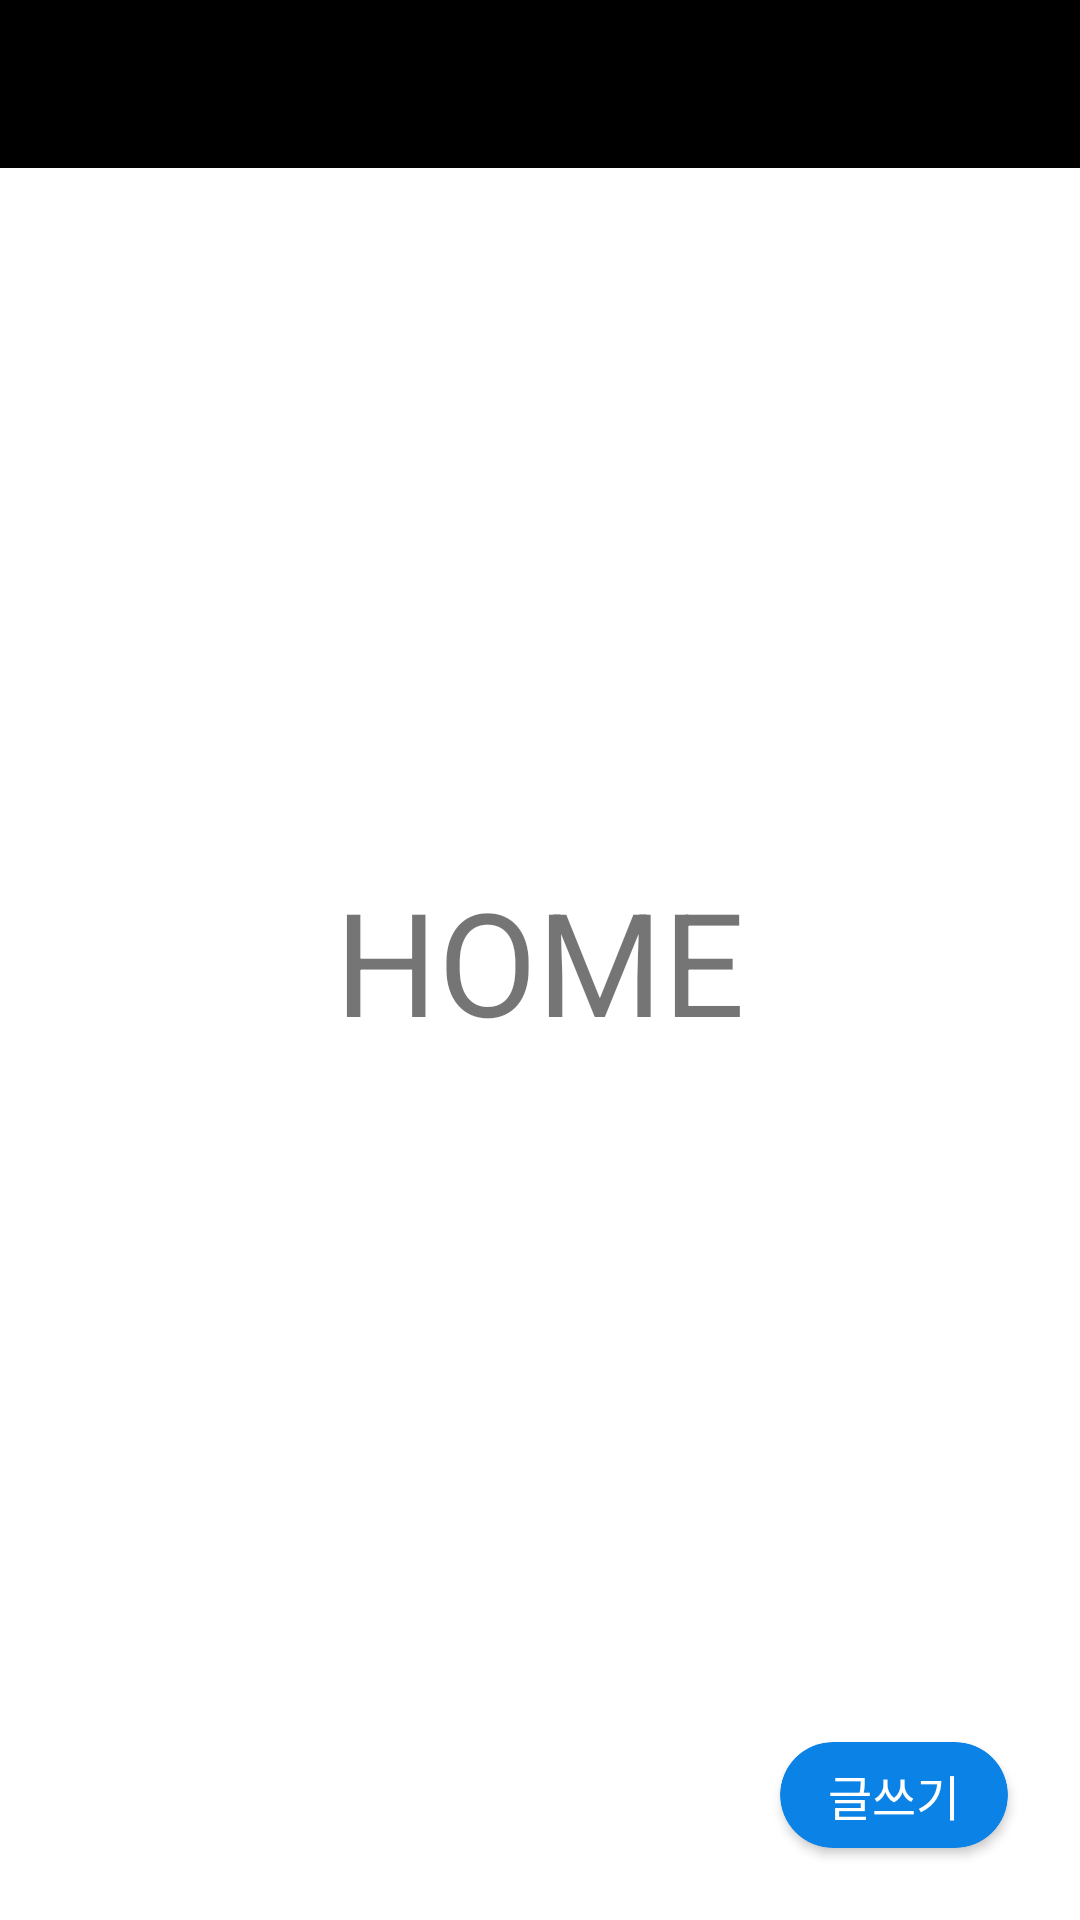

The Android layout XML behind this screen, and the referenced resources:
<!-- AndroidManifest.xml: application theme Theme.Dcc_market -->
<!-- res/layout/fragment_home.xml -->
<?xml version="1.0" encoding="utf-8"?>
<layout xmlns:android="http://schemas.android.com/apk/res/android"
    xmlns:app="http://schemas.android.com/apk/res-auto">

    <data>

        <variable
            name="viewModel"
            type="com.teddy_park.touse.ui.main.home.HomeFragmentViewModel" />

    </data>

    <androidx.constraintlayout.widget.ConstraintLayout
        android:layout_width="match_parent"
        android:layout_height="match_parent"
        android:background="@color/white"
        android:clickable="true"
        android:focusable="true">

        <androidx.constraintlayout.widget.ConstraintLayout
            android:id="@+id/actionBarLayout"
            android:layout_width="match_parent"
            android:layout_height="56dp"
            android:background="@color/black"
            app:layout_constraintTop_toTopOf="parent">


        </androidx.constraintlayout.widget.ConstraintLayout>

        <TextView
            android:layout_width="wrap_content"
            android:layout_height="wrap_content"
            android:text="HOME"
            android:textSize="48dp"
            app:layout_constraintStart_toStartOf="parent"
            app:layout_constraintEnd_toEndOf="parent"
            app:layout_constraintTop_toTopOf="parent"
            app:layout_constraintBottom_toBottomOf="parent"/>

        <androidx.recyclerview.widget.RecyclerView
            android:layout_width="0dp"
            android:layout_height="0dp"
            app:layout_constraintTop_toBottomOf="@id/actionBarLayout"
            app:layout_constraintBottom_toBottomOf="parent"
            app:layout_constraintStart_toStartOf="parent"
            app:layout_constraintEnd_toEndOf="parent"/>

        <androidx.cardview.widget.CardView
            android:layout_width="wrap_content"
            android:layout_height="wrap_content"
            android:layout_margin="24dp"
            app:cardCornerRadius="100dp"
            app:cardBackgroundColor="@color/_0b83e6"
            app:layout_constraintBottom_toBottomOf="parent"
            app:layout_constraintEnd_toEndOf="parent">

            <TextView
                android:layout_width="wrap_content"
                android:layout_height="wrap_content"
                android:paddingVertical="6dp"
                android:paddingHorizontal="16dp"
                android:text="글쓰기"
                android:textSize="16dp"
                android:textColor="@color/white"/>

        </androidx.cardview.widget.CardView>

    </androidx.constraintlayout.widget.ConstraintLayout>
</layout>
<!-- resources referenced by this layout -->
<resources>
  <color name="_0b83e6">#0B83E6</color>
  <color name="black">#FF000000</color>
  <color name="white">#FFFFFFFF</color>
  <style name="Theme.Dcc_market" parent="Theme.MaterialComponents.DayNight.NoActionBar">
          
          <item name="colorPrimary">@color/purple_500</item>
          <item name="colorPrimaryVariant">@color/purple_700</item>
          <item name="colorOnPrimary">@color/white</item>
          
          <item name="colorSecondary">@color/teal_200</item>
          <item name="colorSecondaryVariant">@color/teal_700</item>
          <item name="colorOnSecondary">@color/black</item>
          
          <item name="android:statusBarColor">@color/white</item>
          <item name="android:windowLightStatusBar">true</item>
          
          <item name="android:windowBackground">@color/white</item>
          <item name="android:windowSplashScreenAnimatedIcon" tools:targetApi="s">@android:color/transparent</item>
  
      </style>
  <color name="purple_500">#FF6200EE</color>
  <color name="purple_700">#FF3700B3</color>
  <color name="teal_200">#FF03DAC5</color>
  <color name="teal_700">#FF018786</color>
</resources>
